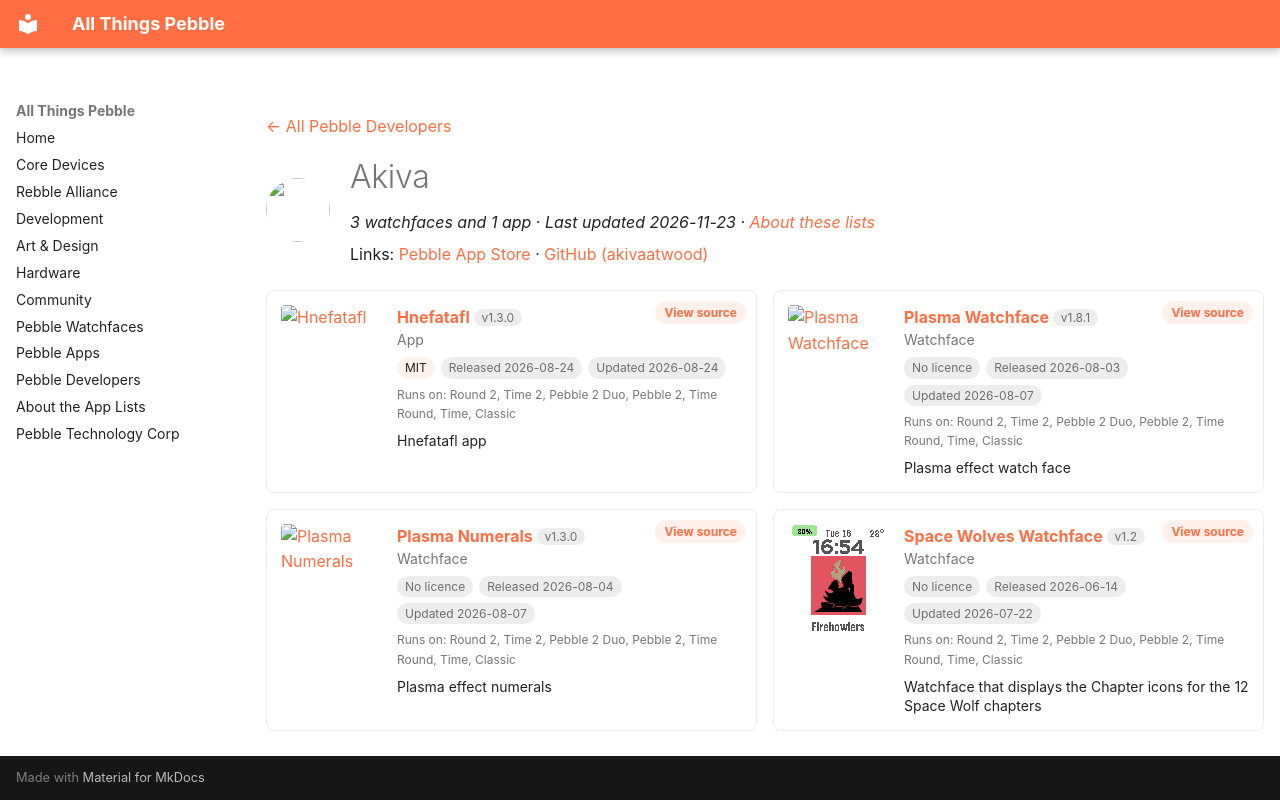

repository: saltedlolly/all-things-pebble · page: developers/akiva.html · generator: mkdocs

---
title: "Akiva"
hide:
  - toc
---

<!-- Generated by scripts/update_app_directory.py: do not edit by hand -->
[← All Pebble Developers](../developers.md)

<div class="dev-header" markdown>
<img class="dev-avatar" src="https://github.com/akivaatwood.png?size=128" alt="" width="64" height="64" loading="lazy" onerror="this.remove()">
<div class="dev-intro" markdown>

# Akiva

*3 watchfaces and 1 app · Last updated 2026-11-23 · [About these lists](../about-app-lists.md)*

Links: [Pebble App Store](https://apps.repebble.com/apps/dev/akiva_55c12ae1282aa3bdf31c76ea) · [GitHub (akivaatwood)](https://github.com/akivaatwood)

</div>
</div>

<div class="dev-controls" data-search-exclude hidden>
<div class="dev-filter" role="group" aria-label="Show"><button type="button" data-filter="all" aria-pressed="true">All <span>4</span></button><button type="button" data-filter="watchface" aria-pressed="false">Watchfaces <span>3</span></button><button type="button" data-filter="watchapp" aria-pressed="false">Apps <span>1</span></button></div>
<label class="dev-sort">Sort by <select><option value="updated">Recently updated</option><option value="released">Newest release</option><option value="title">A–Z</option></select></label>
</div>

<div class="app-grid dev-apps" data-search-exclude>
<div class="app-card" data-type="watchapp" data-title="hnefatafl" data-released="2026-08-24" data-updated="2026-08-24">
<a class="app-shot" href="https://apps.repebble.com/b62e83df3cb74a549ef5a06f" data-search-exclude><img src="../images/apps/b62e83df3cb74a549ef5a06f.png" alt="Hnefatafl" loading="lazy"></a>
<div class="app-info">
<h2 class="app-name" id="app-b62e83df3cb74a549ef5a06f"><a href="https://apps.repebble.com/b62e83df3cb74a549ef5a06f">Hnefatafl</a> <span class="app-version" title="Latest version" data-search-exclude>v1.3.0</span></h2>
<a class="app-source" href="https://github.com/akivaatwood/pebble-hnefatafl" title="Source code" data-search-exclude>View source</a>
<div class="app-dev">App</div>
<div class="app-tags" data-search-exclude><span class="app-licence" title="Licence">MIT</span> <span title="First published in the app store">Released 2026-08-24</span> <span title="Latest release in the app store">Updated 2026-08-24</span></div>
<div class="app-watches" title="Supported watches" data-search-exclude>Runs on: Round 2, Time 2, Pebble 2 Duo, Pebble 2, Time Round, Time, Classic</div>
<p class="app-desc">Hnefatafl app</p>
</div>
</div>
<div class="app-card" data-type="watchface" data-title="plasma watchface" data-released="2026-08-03" data-updated="2026-08-07">
<a class="app-shot" href="https://apps.repebble.com/c08f678bfbf946c39abbe702" data-search-exclude><img src="../images/apps/c08f678bfbf946c39abbe702.png" alt="Plasma Watchface" loading="lazy"></a>
<div class="app-info">
<h2 class="app-name" id="app-c08f678bfbf946c39abbe702"><a href="https://apps.repebble.com/c08f678bfbf946c39abbe702">Plasma Watchface</a> <span class="app-version" title="Latest version" data-search-exclude>v1.8.1</span></h2>
<a class="app-source" href="https://github.com/akivaatwood/pebble-plasma-watchface" title="Source code" data-search-exclude>View source</a>
<div class="app-dev">Watchface</div>
<div class="app-tags" data-search-exclude><span class="app-licence app-licence--none" title="Licence">No licence</span> <span title="First published in the app store">Released 2026-08-03</span> <span title="Latest release in the app store">Updated 2026-08-07</span></div>
<div class="app-watches" title="Supported watches" data-search-exclude>Runs on: Round 2, Time 2, Pebble 2 Duo, Pebble 2, Time Round, Time, Classic</div>
<p class="app-desc">Plasma effect watch face</p>
</div>
</div>
<div class="app-card" data-type="watchface" data-title="plasma numerals" data-released="2026-08-04" data-updated="2026-08-07">
<a class="app-shot" href="https://apps.repebble.com/7db473f43c6c4bd7b309a0de" data-search-exclude><img src="../images/apps/7db473f43c6c4bd7b309a0de.png" alt="Plasma Numerals" loading="lazy"></a>
<div class="app-info">
<h2 class="app-name" id="app-7db473f43c6c4bd7b309a0de"><a href="https://apps.repebble.com/7db473f43c6c4bd7b309a0de">Plasma Numerals</a> <span class="app-version" title="Latest version" data-search-exclude>v1.3.0</span></h2>
<a class="app-source" href="https://github.com/akivaatwood/pebble-plasma-numerals-watchface" title="Source code" data-search-exclude>View source</a>
<div class="app-dev">Watchface</div>
<div class="app-tags" data-search-exclude><span class="app-licence app-licence--none" title="Licence">No licence</span> <span title="First published in the app store">Released 2026-08-04</span> <span title="Latest release in the app store">Updated 2026-08-07</span></div>
<div class="app-watches" title="Supported watches" data-search-exclude>Runs on: Round 2, Time 2, Pebble 2 Duo, Pebble 2, Time Round, Time, Classic</div>
<p class="app-desc">Plasma effect numerals</p>
</div>
</div>
<div class="app-card" data-type="watchface" data-title="space wolves watchface" data-released="2026-06-14" data-updated="2026-07-22">
<a class="app-shot" href="https://apps.repebble.com/0c08a15802184de6a4cd05e8" data-search-exclude><img src="../images/apps/0c08a15802184de6a4cd05e8.png" alt="Space Wolves Watchface" loading="lazy"></a>
<div class="app-info">
<h2 class="app-name" id="app-0c08a15802184de6a4cd05e8"><a href="https://apps.repebble.com/0c08a15802184de6a4cd05e8">Space Wolves Watchface</a> <span class="app-version" title="Latest version" data-search-exclude>v1.2</span></h2>
<a class="app-source" href="https://github.com/akivaatwood/LoganD" title="Source code" data-search-exclude>View source</a>
<div class="app-dev">Watchface</div>
<div class="app-tags" data-search-exclude><span class="app-licence app-licence--none" title="Licence">No licence</span> <span title="First published in the app store">Released 2026-06-14</span> <span title="Latest release in the app store">Updated 2026-07-22</span></div>
<div class="app-watches" title="Supported watches" data-search-exclude>Runs on: Round 2, Time 2, Pebble 2 Duo, Pebble 2, Time Round, Time, Classic</div>
<p class="app-desc">Watchface that displays the Chapter icons for the 12 Space Wolf chapters</p>
</div>
</div>
</div>
